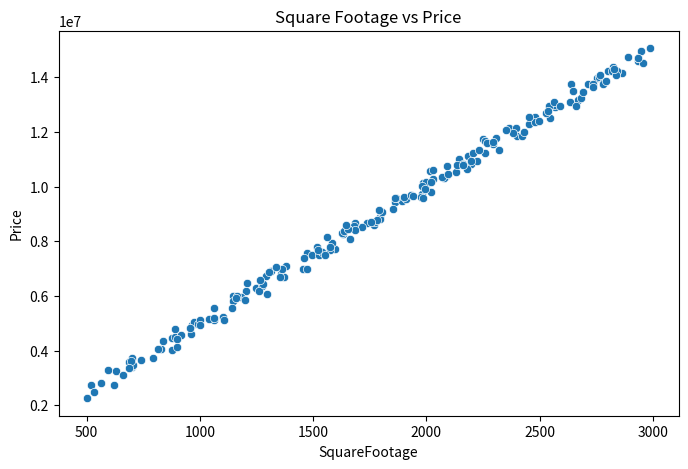
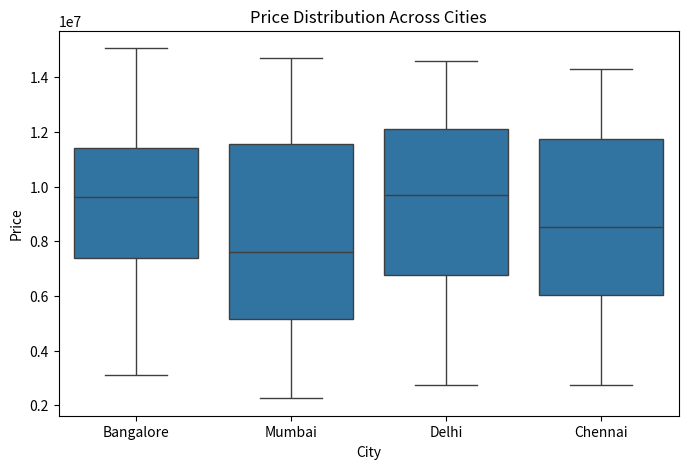

The script that saved these images, in order:
import pandas as pd
import numpy as np
import seaborn as sns
import matplotlib.pyplot as plt

np.random.seed(42)

# Create square footage
square_footage = np.random.randint(500, 3000, 200)

# Price correlated with square footage
price = square_footage * 5000 + np.random.normal(0, 200000, 200)

data = {
    "SquareFootage": square_footage,
    "Price": price,
    "City": np.random.choice(["Bangalore", "Mumbai", "Delhi", "Chennai"], 200)
}

df = pd.DataFrame(data)

print(df.head())

plt.figure(figsize=(8,5))
sns.scatterplot(x='SquareFootage', y='Price', data=df)
plt.title("Square Footage vs Price")
plt.show()

plt.figure(figsize=(8,5))
sns.boxplot(x='City', y='Price', data=df)
plt.title("Price Distribution Across Cities")
plt.show()
